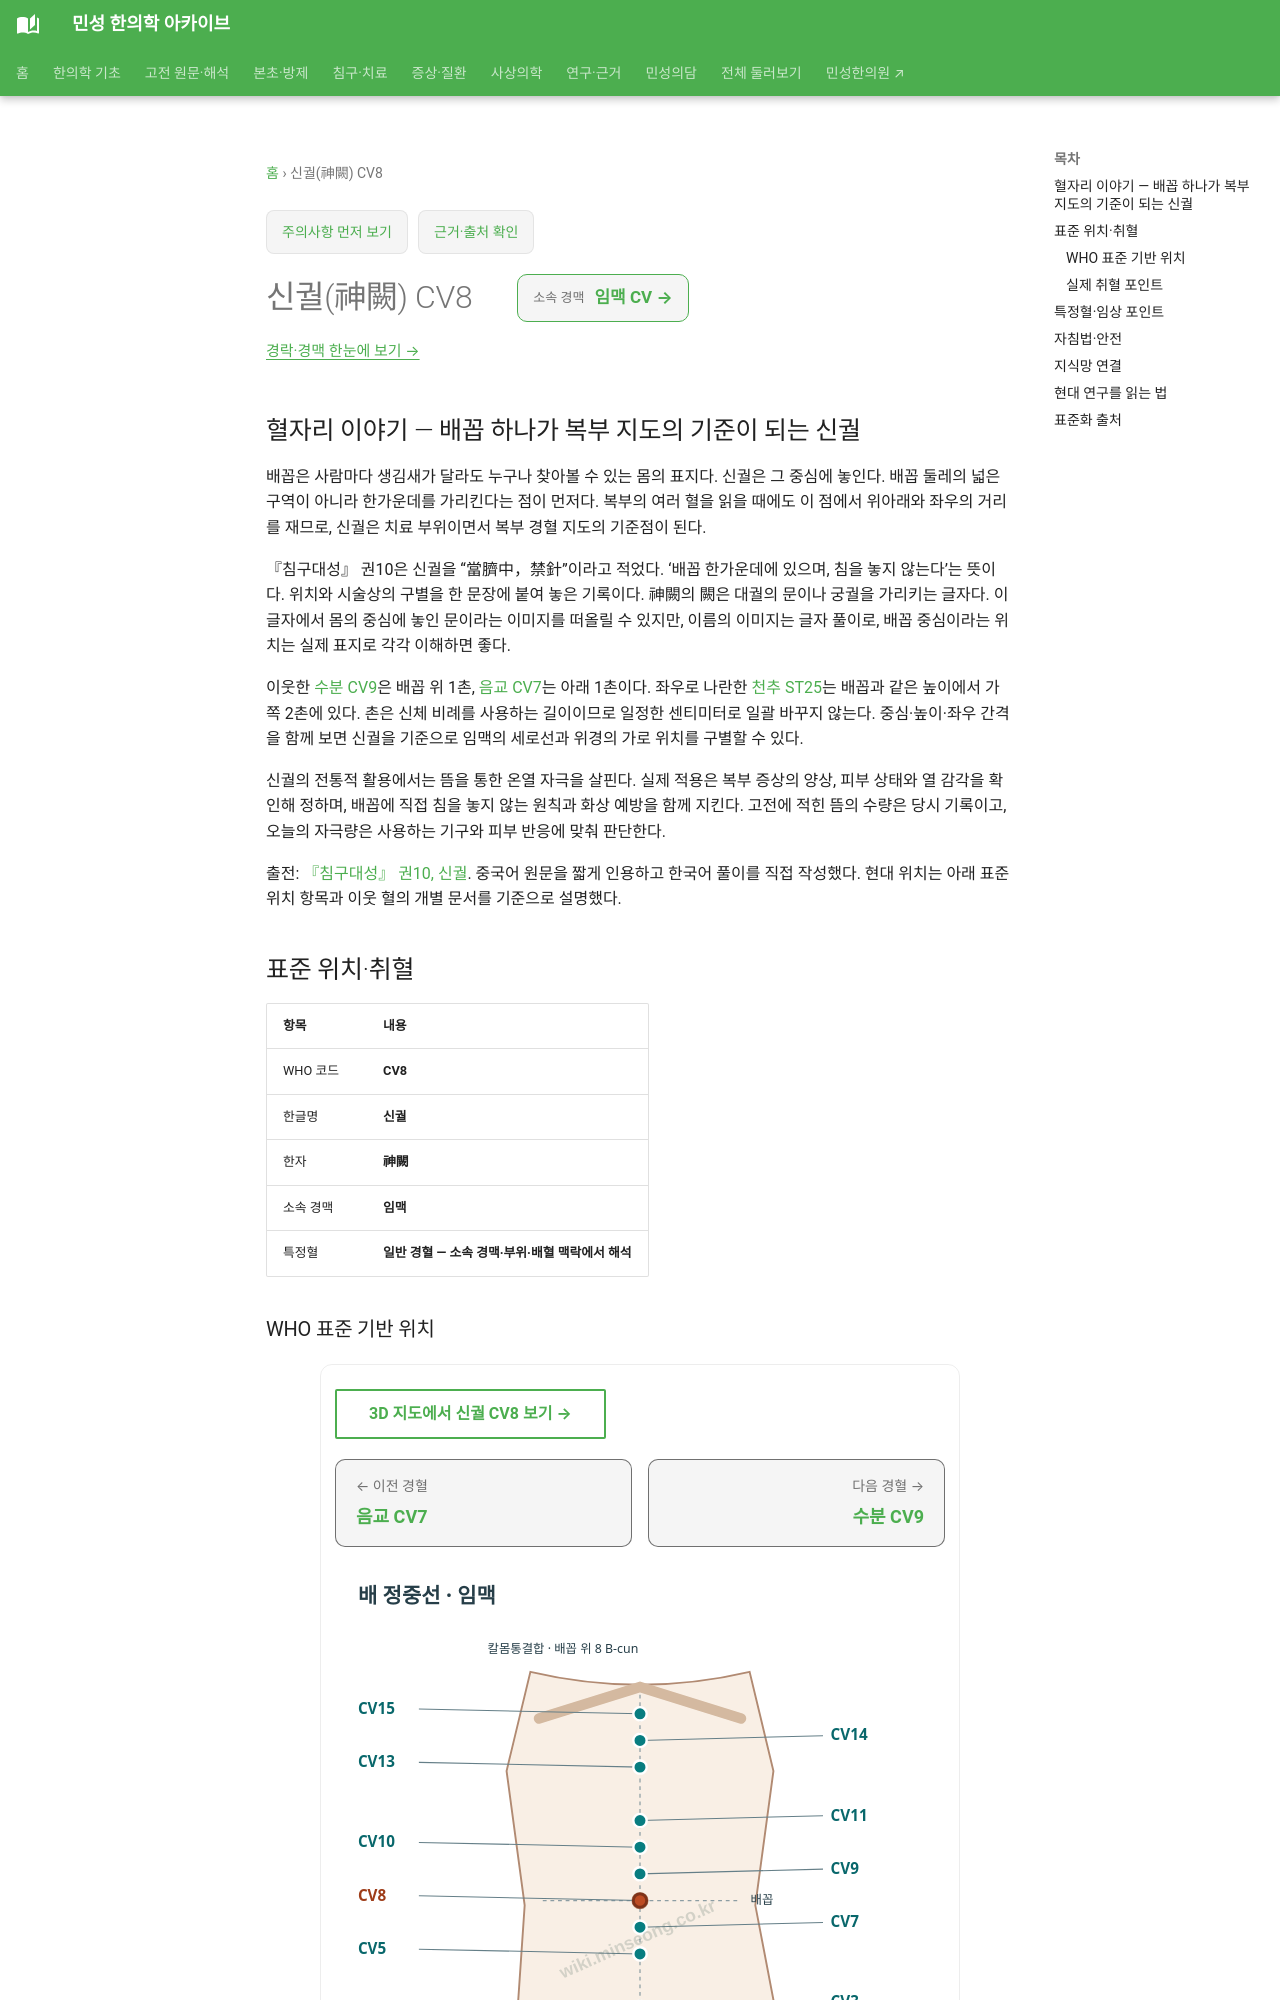

repository: joowon1111/minseong-korean-medicine-wiki · page: acupuncture/points/cv8/index.html · generator: mkdocs

---
title: 신궐(神闕) CV8
description: 신궐 CV8 표준 위치·취혈·임상 지식망
status: 검토완료
last_reviewed: 2026-08-22
---
# 신궐(神闕) CV8

## 혈자리 이야기 — 배꼽 하나가 복부 지도의 기준이 되는 신궐 {#point-story}

배꼽은 사람마다 생김새가 달라도 누구나 찾아볼 수 있는 몸의 표지다. 신궐은 그 중심에 놓인다. 배꼽 둘레의 넓은 구역이 아니라 한가운데를 가리킨다는 점이 먼저다. 복부의 여러 혈을 읽을 때에도 이 점에서 위아래와 좌우의 거리를 재므로, 신궐은 치료 부위이면서 복부 경혈 지도의 기준점이 된다.

『침구대성』 권10은 신궐을 “當臍中，禁針”이라고 적었다. ‘배꼽 한가운데에 있으며, 침을 놓지 않는다’는 뜻이다. 위치와 시술상의 구별을 한 문장에 붙여 놓은 기록이다. 神闕의 闕은 대궐의 문이나 궁궐을 가리키는 글자다. 이 글자에서 몸의 중심에 놓인 문이라는 이미지를 떠올릴 수 있지만, 이름의 이미지는 글자 풀이로, 배꼽 중심이라는 위치는 실제 표지로 각각 이해하면 좋다.

이웃한 [수분 CV9](cv9.md)은 배꼽 위 1촌, [음교 CV7](cv7.md)는 아래 1촌이다. 좌우로 나란한 [천추 ST25](st25-tianshu.md)는 배꼽과 같은 높이에서 가쪽 2촌에 있다. 촌은 신체 비례를 사용하는 길이이므로 일정한 센티미터로 일괄 바꾸지 않는다. 중심·높이·좌우 간격을 함께 보면 신궐을 기준으로 임맥의 세로선과 위경의 가로 위치를 구별할 수 있다.

신궐의 전통적 활용에서는 뜸을 통한 온열 자극을 살핀다. 실제 적용은 복부 증상의 양상, 피부 상태와 열 감각을 확인해 정하며, 배꼽에 직접 침을 놓지 않는 원칙과 화상 예방을 함께 지킨다. 고전에 적힌 뜸의 수량은 당시 기록이고, 오늘의 자극량은 사용하는 기구와 피부 반응에 맞춰 판단한다.

출전: [『침구대성』 권10, 신궐](https://zh.wikisource.org/zh-hant/針灸大成/卷十). 중국어 원문을 짧게 인용하고 한국어 풀이를 직접 작성했다. 현대 위치는 아래 표준 위치 항목과 이웃 혈의 개별 문서를 기준으로 설명했다.

<!-- MS_ACUPOINT_ATLAS_43_START -->
## 표준 위치·취혈

| 항목 | 내용 |
|---|---|
| WHO 코드 | **CV8** |
| 한글명 | **신궐** |
| 한자 | **神闕** |
| 소속 경맥 | **임맥** |
| 특정혈 | **일반 경혈 — 소속 경맥·부위·배혈 맥락에서 해석** |

### WHO 표준 기반 위치

윗배, 배꼽(umbilicus)의 중심.

### 실제 취혈 포인트

골성·근건·피부 표지와 인접 경혈의 상대 위치를 함께 확인해 취혈합니다.
